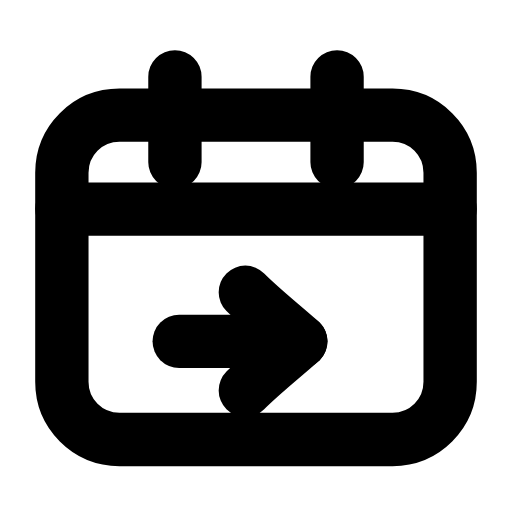
t = 0.00 s
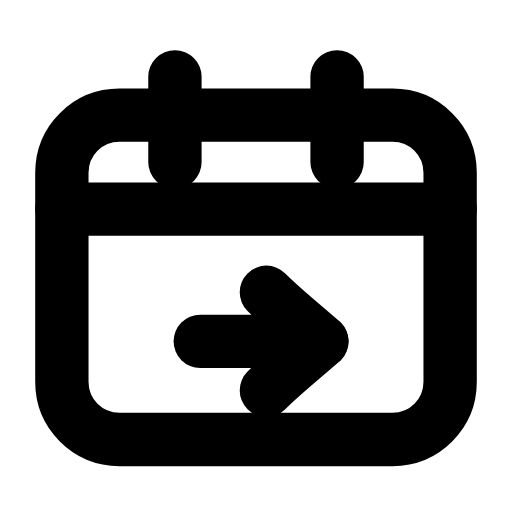
t = 0.23 s
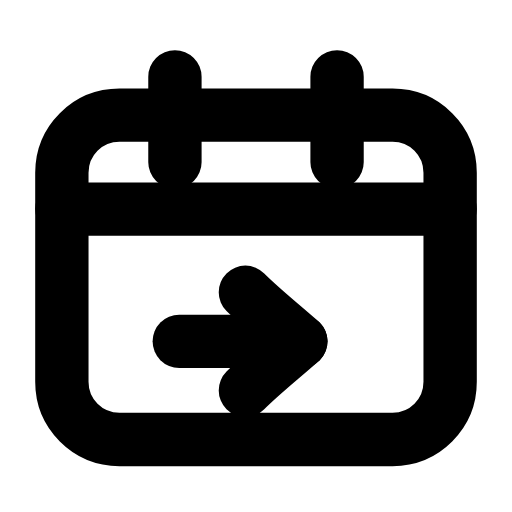
t = 0.47 s
t = 0.68 s: frame unchanged from t = 0.00 s, image omitted
t = 0.92 s: frame unchanged from t = 0.00 s, image omitted
t = 1.17 s: frame unchanged from t = 0.00 s, image omitted

The animated SVG that drew these frames (rendered in a browser with its animation timeline set to each time). Animation: 1 SMIL element (animateTransform=1); one cycle of 1.40 s, repeats indefinitely.

<svg xmlns="http://www.w3.org/2000/svg" width="24" height="24" viewBox="0 0 24 24" fill="none"><path stroke="currentColor" stroke-width="2.5" stroke-linecap="round" stroke-linejoin="round" fill="none" d="M5.6 5.4L18.4 5.4C19.9 5.4 21.1 6.6 21.1 8.1L21.1 17.9C21.1 19.4 19.9 20.6 18.4 20.6L5.6 20.6C4.1 20.6 2.9 19.4 2.9 17.9L2.9 8.1C2.9 6.6 4.1 5.4 5.6 5.4Z"></path><path stroke="currentColor" stroke-width="2.5" stroke-linecap="round" stroke-linejoin="round" fill="none" d="M8.2 3.6L8.2 7.6M15.8 3.6L15.8 7.6"></path><line stroke="currentColor" stroke-width="2.5" stroke-linecap="round" stroke-linejoin="round" fill="none" x1="2.9" y1="9.8" x2="21.1" y2="9.8"></line><g><animateTransform attributeName="transform" type="translate" values="0 0;0 0;1.2 0;0 0;0 0;0 0;0 0;1.2 0;0 0;0 0;0 0" keyTimes="0;0.135;0.2475;0.36;0.45;0.6;0.66;0.735;0.81;0.9;1" dur="1.4s" repeatCount="indefinite" calcMode="spline" keySplines="0.16 1 0.3 1;0.16 1 0.3 1;0.16 1 0.3 1;0.16 1 0.3 1;0.16 1 0.3 1;0.16 1 0.3 1;0.16 1 0.3 1;0.16 1 0.3 1;0.16 1 0.3 1;0.16 1 0.3 1"/><line stroke="currentColor" stroke-width="2.5" stroke-linecap="round" stroke-linejoin="round" fill="none" x1="8.4" y1="16" x2="14.1" y2="16"></line><path stroke="currentColor" stroke-width="2.5" stroke-linecap="round" stroke-linejoin="round" fill="none" d="M11.5 13.7C12.3 14.5 13.2 15.2 14.1 16C13.2 16.8 12.3 17.5 11.5 18.3"></path></g></svg>
